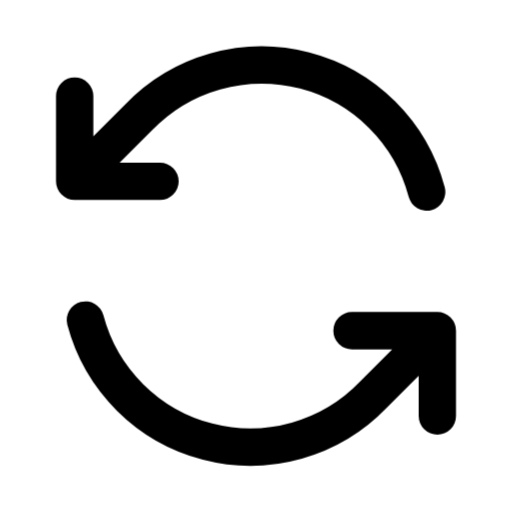
t = 0.00 s
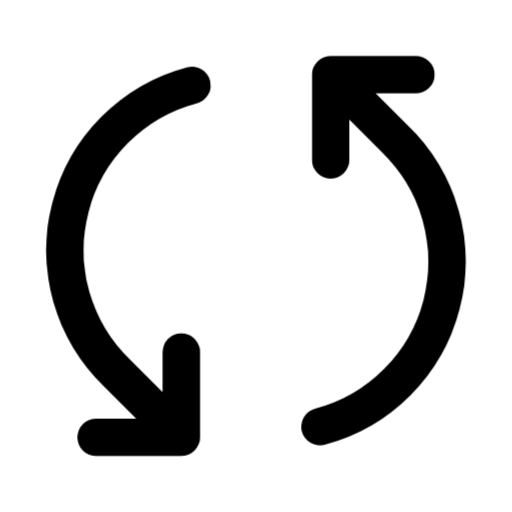
t = 0.30 s
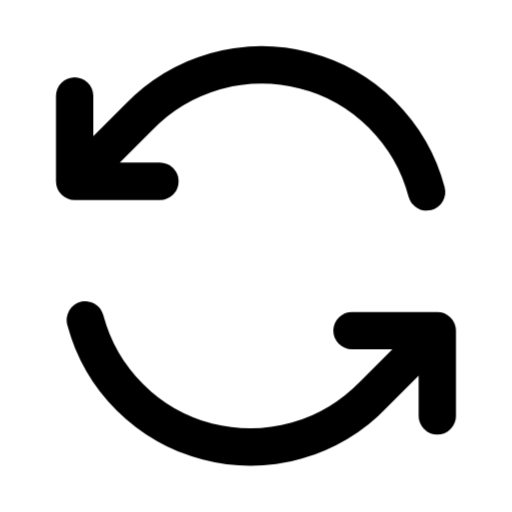
t = 0.60 s
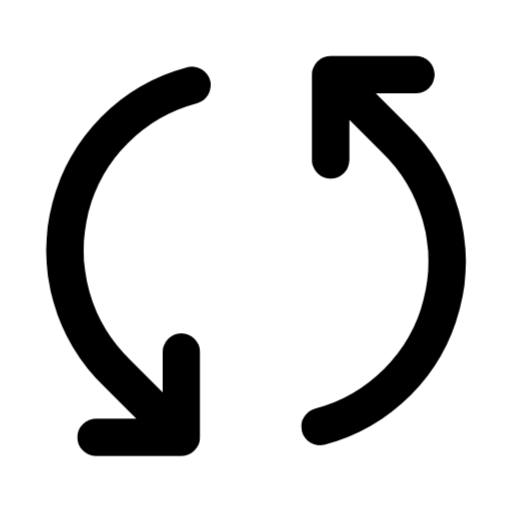
t = 0.90 s

The animated SVG that drew these frames (rendered in a browser with its animation timeline set to each time). Animation: 1 CSS @keyframes rule; one cycle of 1.20 s, repeats indefinitely.

<svg xmlns="http://www.w3.org/2000/svg" viewBox="0 0 24 24" role="img">
<title>同步 · 动态</title>
<style>g{transform-origin:12px 12px;animation:spin 1.2s linear infinite}@keyframes spin{to{transform:rotate(360deg)}}@media(prefers-reduced-motion:reduce){g{animation:none}}</style>
<g>
  <path d="M20 9A8 8 0 0 0 6.5 5.5L3.5 8.5M3.5 4.5V8.5H7.5" fill="none" stroke="currentColor" stroke-width="1.75" stroke-linecap="round" stroke-linejoin="round"/>
  <path d="M4 15A8 8 0 0 0 17.5 18.5L20.5 15.5M16.5 15.5H20.5V19.5" fill="none" stroke="currentColor" stroke-width="1.75" stroke-linecap="round" stroke-linejoin="round"/>
</g>
</svg>
